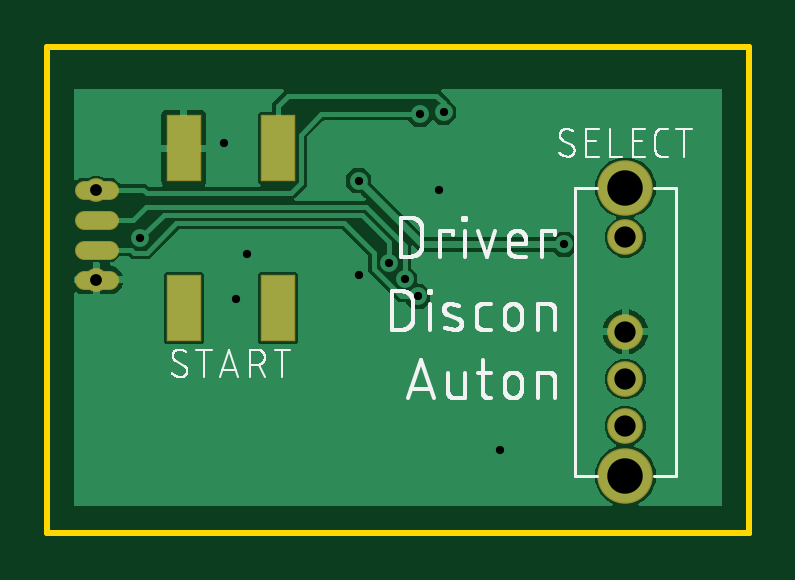
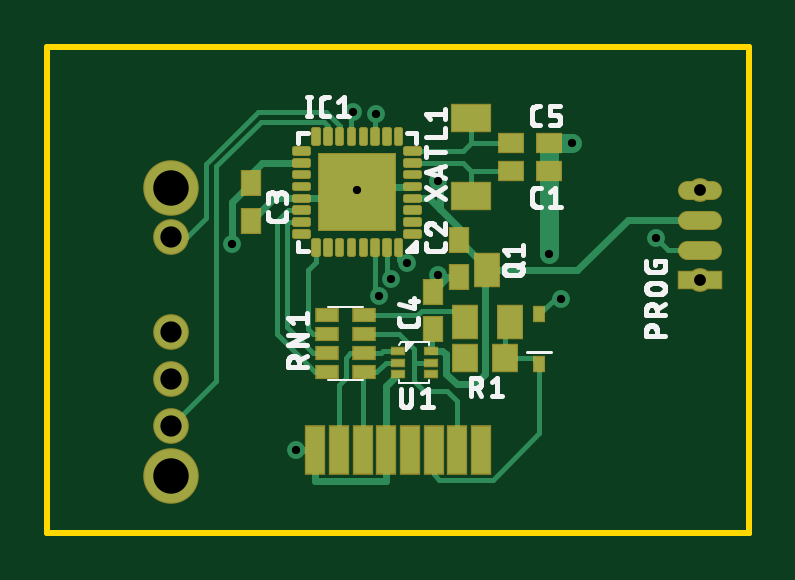
Circuit board: 10 layer files. Board 29.7 x 20.6 mm.
- bottom_copper: CompSwitchV1.GBL (12291 bytes)
- bottom_silk: CompSwitchV1.GBO (31233 bytes)
- paste: CompSwitchV1.GBP (7027 bytes)
- bottom_mask: CompSwitchV1.GBS (6131 bytes)
- outline: CompSwitchV1.GKO (356 bytes)
- top_copper: CompSwitchV1.GTL (26181 bytes)
- top_silk: CompSwitchV1.GTO (34383 bytes)
- paste: CompSwitchV1.GTP (252 bytes)
- top_mask: CompSwitchV1.GTS (647 bytes)
- drill: CompSwitchV1.XLN (458 bytes)

=== bottom_copper: CompSwitchV1.GBL (12291 bytes, source omitted) ===
=== bottom_silk: CompSwitchV1.GBO (31233 bytes, source omitted) ===
=== paste: CompSwitchV1.GBP (7027 bytes, source omitted) ===
=== bottom_mask: CompSwitchV1.GBS ===
G04 EAGLE Gerber RS-274X export*
G75*
%MOMM*%
%FSLAX34Y34*%
%LPD*%
%INSoldermask Bottom*%
%IPPOS*%
%AMOC8*
5,1,8,0,0,1.08239X$1,22.5*%
G01*
%ADD10R,1.101600X0.901600*%
%ADD11R,0.901600X1.101600*%
%ADD12C,0.253006*%
%ADD13R,3.301600X3.301600*%
%ADD14R,1.000000X0.600000*%
%ADD15R,1.701600X1.201600*%
%ADD16R,0.601600X0.401600*%
%ADD17R,1.881600X0.821600*%
%ADD18C,0.821600*%
%ADD19C,1.509600*%
%ADD20C,2.351600*%
%ADD21R,1.101600X1.201600*%
%ADD22R,1.101600X1.501600*%
%ADD23R,0.901600X2.101600*%
%ADD24R,0.551600X0.691600*%
%ADD25C,1.008000*%


D10*
X453000Y153000D03*
X469000Y153000D03*
D11*
X491000Y124000D03*
X491000Y108000D03*
X579000Y132000D03*
X579000Y148000D03*
X502000Y102000D03*
X502000Y86000D03*
D10*
X469000Y165000D03*
X453000Y165000D03*
D12*
X507757Y125757D02*
X513243Y125757D01*
X507757Y125757D02*
X507757Y127243D01*
X513243Y127243D01*
X513243Y125757D01*
X513243Y130757D02*
X507757Y130757D01*
X507757Y132243D01*
X513243Y132243D01*
X513243Y130757D01*
X513243Y135757D02*
X507757Y135757D01*
X507757Y137243D01*
X513243Y137243D01*
X513243Y135757D01*
X513243Y140757D02*
X507757Y140757D01*
X507757Y142243D01*
X513243Y142243D01*
X513243Y140757D01*
X513243Y145757D02*
X507757Y145757D01*
X507757Y147243D01*
X513243Y147243D01*
X513243Y145757D01*
X513243Y150757D02*
X507757Y150757D01*
X507757Y152243D01*
X513243Y152243D01*
X513243Y150757D01*
X513243Y155757D02*
X507757Y155757D01*
X507757Y157243D01*
X513243Y157243D01*
X513243Y155757D01*
X513243Y160757D02*
X507757Y160757D01*
X507757Y162243D01*
X513243Y162243D01*
X513243Y160757D01*
X515757Y164757D02*
X517243Y164757D01*
X515757Y164757D02*
X515757Y170243D01*
X517243Y170243D01*
X517243Y164757D01*
X517243Y167160D02*
X515757Y167160D01*
X515757Y169563D02*
X517243Y169563D01*
X520757Y164757D02*
X522243Y164757D01*
X520757Y164757D02*
X520757Y170243D01*
X522243Y170243D01*
X522243Y164757D01*
X522243Y167160D02*
X520757Y167160D01*
X520757Y169563D02*
X522243Y169563D01*
X525757Y164757D02*
X527243Y164757D01*
X525757Y164757D02*
X525757Y170243D01*
X527243Y170243D01*
X527243Y164757D01*
X527243Y167160D02*
X525757Y167160D01*
X525757Y169563D02*
X527243Y169563D01*
X530757Y164757D02*
X532243Y164757D01*
X530757Y164757D02*
X530757Y170243D01*
X532243Y170243D01*
X532243Y164757D01*
X532243Y167160D02*
X530757Y167160D01*
X530757Y169563D02*
X532243Y169563D01*
X535757Y164757D02*
X537243Y164757D01*
X535757Y164757D02*
X535757Y170243D01*
X537243Y170243D01*
X537243Y164757D01*
X537243Y167160D02*
X535757Y167160D01*
X535757Y169563D02*
X537243Y169563D01*
X540757Y164757D02*
X542243Y164757D01*
X540757Y164757D02*
X540757Y170243D01*
X542243Y170243D01*
X542243Y164757D01*
X542243Y167160D02*
X540757Y167160D01*
X540757Y169563D02*
X542243Y169563D01*
X545757Y164757D02*
X547243Y164757D01*
X545757Y164757D02*
X545757Y170243D01*
X547243Y170243D01*
X547243Y164757D01*
X547243Y167160D02*
X545757Y167160D01*
X545757Y169563D02*
X547243Y169563D01*
X550757Y164757D02*
X552243Y164757D01*
X550757Y164757D02*
X550757Y170243D01*
X552243Y170243D01*
X552243Y164757D01*
X552243Y167160D02*
X550757Y167160D01*
X550757Y169563D02*
X552243Y169563D01*
X554757Y160757D02*
X560243Y160757D01*
X554757Y160757D02*
X554757Y162243D01*
X560243Y162243D01*
X560243Y160757D01*
X560243Y155757D02*
X554757Y155757D01*
X554757Y157243D01*
X560243Y157243D01*
X560243Y155757D01*
X560243Y150757D02*
X554757Y150757D01*
X554757Y152243D01*
X560243Y152243D01*
X560243Y150757D01*
X560243Y145757D02*
X554757Y145757D01*
X554757Y147243D01*
X560243Y147243D01*
X560243Y145757D01*
X560243Y140757D02*
X554757Y140757D01*
X554757Y142243D01*
X560243Y142243D01*
X560243Y140757D01*
X560243Y135757D02*
X554757Y135757D01*
X554757Y137243D01*
X560243Y137243D01*
X560243Y135757D01*
X560243Y130757D02*
X554757Y130757D01*
X554757Y132243D01*
X560243Y132243D01*
X560243Y130757D01*
X560243Y125757D02*
X554757Y125757D01*
X554757Y127243D01*
X560243Y127243D01*
X560243Y125757D01*
X552243Y117757D02*
X550757Y117757D01*
X550757Y123243D01*
X552243Y123243D01*
X552243Y117757D01*
X552243Y120160D02*
X550757Y120160D01*
X550757Y122563D02*
X552243Y122563D01*
X547243Y117757D02*
X545757Y117757D01*
X545757Y123243D01*
X547243Y123243D01*
X547243Y117757D01*
X547243Y120160D02*
X545757Y120160D01*
X545757Y122563D02*
X547243Y122563D01*
X542243Y117757D02*
X540757Y117757D01*
X540757Y123243D01*
X542243Y123243D01*
X542243Y117757D01*
X542243Y120160D02*
X540757Y120160D01*
X540757Y122563D02*
X542243Y122563D01*
X537243Y117757D02*
X535757Y117757D01*
X535757Y123243D01*
X537243Y123243D01*
X537243Y117757D01*
X537243Y120160D02*
X535757Y120160D01*
X535757Y122563D02*
X537243Y122563D01*
X532243Y117757D02*
X530757Y117757D01*
X530757Y123243D01*
X532243Y123243D01*
X532243Y117757D01*
X532243Y120160D02*
X530757Y120160D01*
X530757Y122563D02*
X532243Y122563D01*
X527243Y117757D02*
X525757Y117757D01*
X525757Y123243D01*
X527243Y123243D01*
X527243Y117757D01*
X527243Y120160D02*
X525757Y120160D01*
X525757Y122563D02*
X527243Y122563D01*
X522243Y117757D02*
X520757Y117757D01*
X520757Y123243D01*
X522243Y123243D01*
X522243Y117757D01*
X522243Y120160D02*
X520757Y120160D01*
X520757Y122563D02*
X522243Y122563D01*
X517243Y117757D02*
X515757Y117757D01*
X515757Y123243D01*
X517243Y123243D01*
X517243Y117757D01*
X517243Y120160D02*
X515757Y120160D01*
X515757Y122563D02*
X517243Y122563D01*
D13*
X534000Y144000D03*
D14*
X531000Y68000D03*
X531000Y76000D03*
X531000Y84000D03*
X531000Y92000D03*
X547000Y92000D03*
X547000Y84000D03*
X547000Y76000D03*
X547000Y68000D03*
D15*
X486000Y175500D03*
X486000Y142500D03*
D16*
X517000Y77000D03*
X517000Y72000D03*
X517000Y67000D03*
X503000Y67000D03*
X503000Y72000D03*
X503000Y77000D03*
D17*
X389000Y107000D03*
D18*
X383700Y119700D02*
X394300Y119700D01*
X394300Y132400D02*
X383700Y132400D01*
X383700Y145100D02*
X394300Y145100D01*
D19*
X613000Y125000D03*
X613000Y85000D03*
X613000Y65000D03*
X613000Y45000D03*
D20*
X613000Y146000D03*
X613000Y24000D03*
D21*
X471500Y74000D03*
X488500Y74000D03*
D22*
X479000Y111000D03*
X469500Y89000D03*
X488500Y89000D03*
D23*
X521750Y35000D03*
X511750Y35000D03*
X501750Y35000D03*
X491750Y35000D03*
X531750Y35000D03*
X541750Y35000D03*
X481750Y35000D03*
X551750Y35000D03*
D24*
X457000Y71450D03*
X457000Y92550D03*
D25*
X389000Y145000D03*
X389000Y107000D03*
M02*

=== outline: CompSwitchV1.GKO ===
G04 EAGLE Gerber RS-274X export*
G75*
%MOMM*%
%FSLAX34Y34*%
%LPD*%
%INBoard Outline*%
%IPPOS*%
%AMOC8*
5,1,8,0,0,1.08239X$1,22.5*%
G01*
%ADD10C,0.200000*%
%ADD11C,0.254000*%


D10*
X368300Y205500D02*
X368300Y0D01*
X665200Y0D01*
X665200Y205500D01*
X368300Y205500D01*
D11*
X368300Y0D02*
X665200Y0D01*
X665200Y205500D01*
X368300Y205500D01*
X368300Y0D01*
M02*

=== top_copper: CompSwitchV1.GTL (26181 bytes, source omitted) ===
=== top_silk: CompSwitchV1.GTO (34383 bytes, source omitted) ===
=== paste: CompSwitchV1.GTP ===
G04 EAGLE Gerber RS-274X export*
G75*
%MOMM*%
%FSLAX34Y34*%
%LPD*%
%INSolderpaste Top*%
%IPPOS*%
%AMOC8*
5,1,8,0,0,1.08239X$1,22.5*%
G01*
%ADD10R,1.400000X2.750000*%


D10*
X466000Y162750D03*
X466000Y95250D03*
X426000Y162750D03*
X426000Y95250D03*
M02*

=== top_mask: CompSwitchV1.GTS ===
G04 EAGLE Gerber RS-274X export*
G75*
%MOMM*%
%FSLAX34Y34*%
%LPD*%
%INSoldermask Top*%
%IPPOS*%
%AMOC8*
5,1,8,0,0,1.08239X$1,22.5*%
G01*
%ADD10R,1.501600X2.851600*%
%ADD11C,0.821600*%
%ADD12C,1.509600*%
%ADD13C,2.351600*%
%ADD14C,1.008000*%


D10*
X466000Y162750D03*
X466000Y95250D03*
X426000Y162750D03*
X426000Y95250D03*
D11*
X394300Y145100D02*
X383700Y145100D01*
X383700Y132400D02*
X394300Y132400D01*
X394300Y119700D02*
X383700Y119700D01*
X383700Y107000D02*
X394300Y107000D01*
D12*
X613000Y125000D03*
X613000Y85000D03*
X613000Y65000D03*
X613000Y45000D03*
D13*
X613000Y146000D03*
X613000Y24000D03*
D14*
X389000Y145000D03*
X389000Y107000D03*
M02*

=== drill: CompSwitchV1.XLN ===
M48
;GenerationSoftware,Autodesk,EAGLE,9.6.2*%
;CreationDate,2022-03-07T07:00:20Z*%
FMAT,2
ICI,OFF
METRIC,TZ,000.000
T5C0.350
T4C0.500
T3C0.900
T2C1.500
%
G90
M71
T2
X61300Y2400
X61300Y14600
T3
X61300Y4500
X61300Y6500
X61300Y8500
X61300Y12500
T4
X38900Y10700
X38900Y14500
T5
X44800Y9900
X58700Y12200
X50000Y14900
X44300Y16500
X45300Y11800
X50000Y10900
X56000Y3500
X53400Y14500
X53600Y17800
X40769Y12470
X51300Y11400
X51957Y10743
X52500Y10000
X52600Y17700
M30
